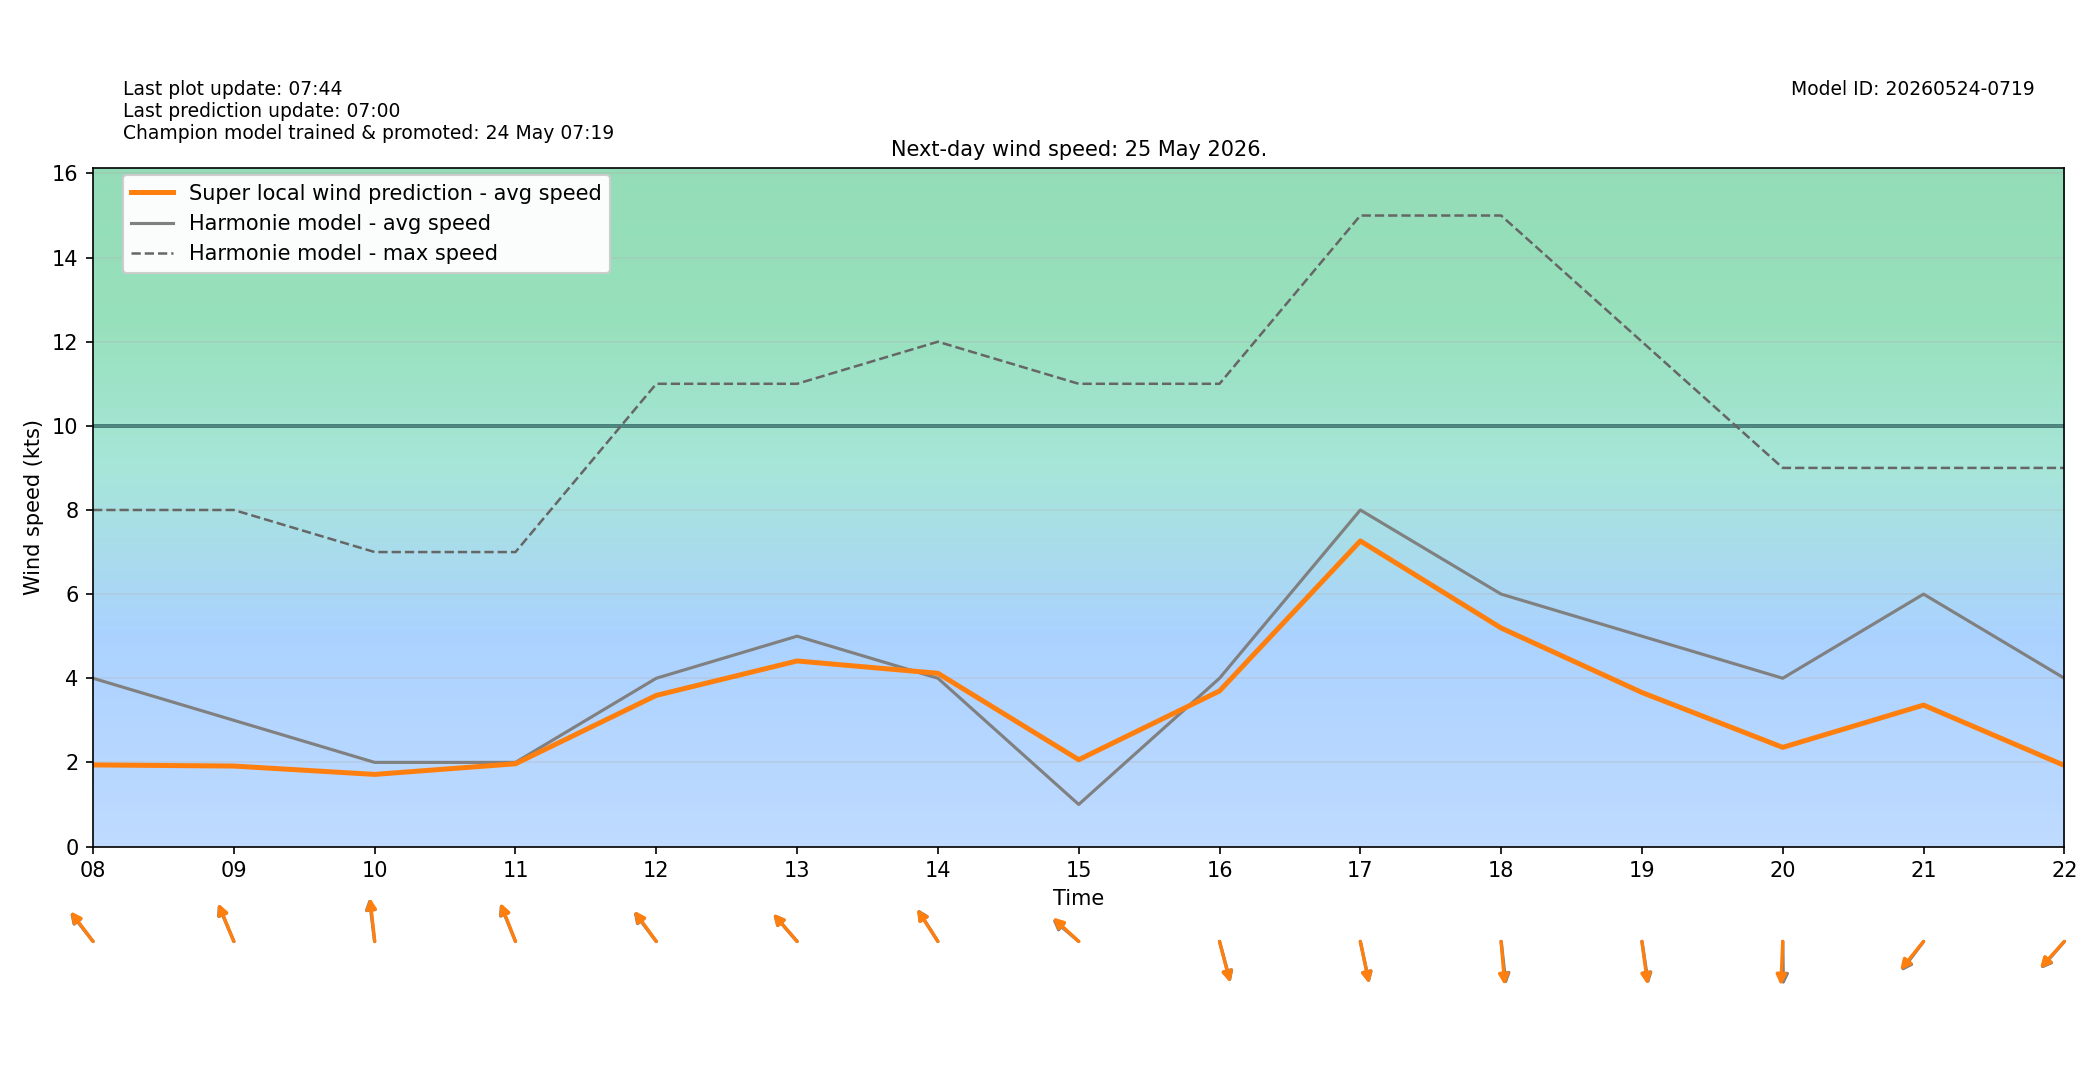

The file beside this chart, header and first rows:
target_time_utc, target_time_local, hour_utc, hour_local, forecast_wind_speed, forecast_wind_min, forecast_wind_max, lstm_pred_wind_speed, delta_speed_lstm_minus_forecast, forecast_wind_dir_deg, lstm_pred_wind_dir_deg, delta_dir_lstm_minus_forecast
2026-05-24T22:00:00Z, 2026-05-25T00:00:00+0200, 22, 00, 6.0, 6.0, 10.0, 2.601, -3.399, 71.0, 73.27, 2.265
2026-05-24T23:00:00Z, 2026-05-25T01:00:00+0200, 23, 01, 6.0, 6.0, 10.0, 2.364, -3.636, 79.0, 81.11, 2.109
2026-05-25T00:00:00Z, 2026-05-25T02:00:00+0200, 00, 02, 6.0, 6.0, 10.0, 2.136, -3.864, 97.0, 100.1, 3.145
2026-05-25T01:00:00Z, 2026-05-25T03:00:00+0200, 01, 03, 5.0, 5.0, 10.0, 1.711, -3.289, 99.0, 100.4, 1.367
2026-05-25T02:00:00Z, 2026-05-25T04:00:00+0200, 02, 04, 4.0, 4.0, 8.0, 1.269, -2.731, 104.0, 105.3, 1.302
2026-05-25T03:00:00Z, 2026-05-25T05:00:00+0200, 03, 05, 4.0, 4.0, 7.0, 1.293, -2.707, 109.0, 108.8, -0.2341
2026-05-25T04:00:00Z, 2026-05-25T06:00:00+0200, 04, 06, 4.0, 4.0, 7.0, 1.42, -2.58, 115.0, 116.9, 1.938
2026-05-25T05:00:00Z, 2026-05-25T07:00:00+0200, 05, 07, 4.0, 4.0, 8.0, 1.665, -2.335, 120.0, 123.4, 3.393
2026-05-25T06:00:00Z, 2026-05-25T08:00:00+0200, 06, 08, 4.0, 4.0, 8.0, 1.94, -2.06, 132.0, 133.2, 1.163
2026-05-25T07:00:00Z, 2026-05-25T09:00:00+0200, 07, 09, 3.0, 3.0, 8.0, 1.913, -1.087, 149.0, 149.8, 0.8238
2026-05-25T08:00:00Z, 2026-05-25T10:00:00+0200, 08, 10, 2.0, 2.0, 7.0, 1.714, -0.286, 170.0, 171.4, 1.383
2026-05-25T09:00:00Z, 2026-05-25T11:00:00+0200, 09, 11, 2.0, 2.0, 7.0, 1.967, -0.03286, 150.0, 151.1, 1.055
2026-05-25T10:00:00Z, 2026-05-25T12:00:00+0200, 10, 12, 4.0, 4.0, 11.0, 3.592, -0.4076, 133.0, 134.3, 1.32
2026-05-25T11:00:00Z, 2026-05-25T13:00:00+0200, 11, 13, 5.0, 5.0, 11.0, 4.411, -0.589, 129.0, 129.3, 0.3246
2026-05-25T12:00:00Z, 2026-05-25T14:00:00+0200, 12, 14, 4.0, 4.0, 12.0, 4.118, 0.1181, 138.0, 137.3, -0.6504
2026-05-25T13:00:00Z, 2026-05-25T15:00:00+0200, 13, 15, 1.0, 1.0, 11.0, 2.063, 1.063, 121.0, 123, 1.996
2026-05-25T14:00:00Z, 2026-05-25T16:00:00+0200, 14, 16, 4.0, 4.0, 11.0, 3.697, -0.3026, 339.0, 339.8, 0.7896
2026-05-25T15:00:00Z, 2026-05-25T17:00:00+0200, 15, 17, 8.0, 8.0, 15.0, 7.264, -0.7359, 343.0, 343.4, 0.4223
2026-05-25T16:00:00Z, 2026-05-25T18:00:00+0200, 16, 18, 6.0, 6.0, 15.0, 5.194, -0.8062, 351.0, 353.4, 2.379
2026-05-25T17:00:00Z, 2026-05-25T19:00:00+0200, 17, 19, 5.0, 5.0, 12.0, 3.661, -1.339, 348.0, 349.4, 1.415
2026-05-25T18:00:00Z, 2026-05-25T20:00:00+0200, 18, 20, 4.0, 4.0, 9.0, 2.357, -1.643, 359.0, 3.552, 4.552
2026-05-25T19:00:00Z, 2026-05-25T21:00:00+0200, 19, 21, 6.0, 6.0, 9.0, 3.362, -2.638, 47.0, 49.07, 2.074
2026-05-25T20:00:00Z, 2026-05-25T22:00:00+0200, 20, 22, 4.0, 4.0, 9.0, 1.927, -2.073, 51.0, 52.19, 1.19
2026-05-25T21:00:00Z, 2026-05-25T23:00:00+0200, 21, 23, 4.0, 4.0, 6.0, 1.516, -2.484, 80.0, 83.16, 3.161
